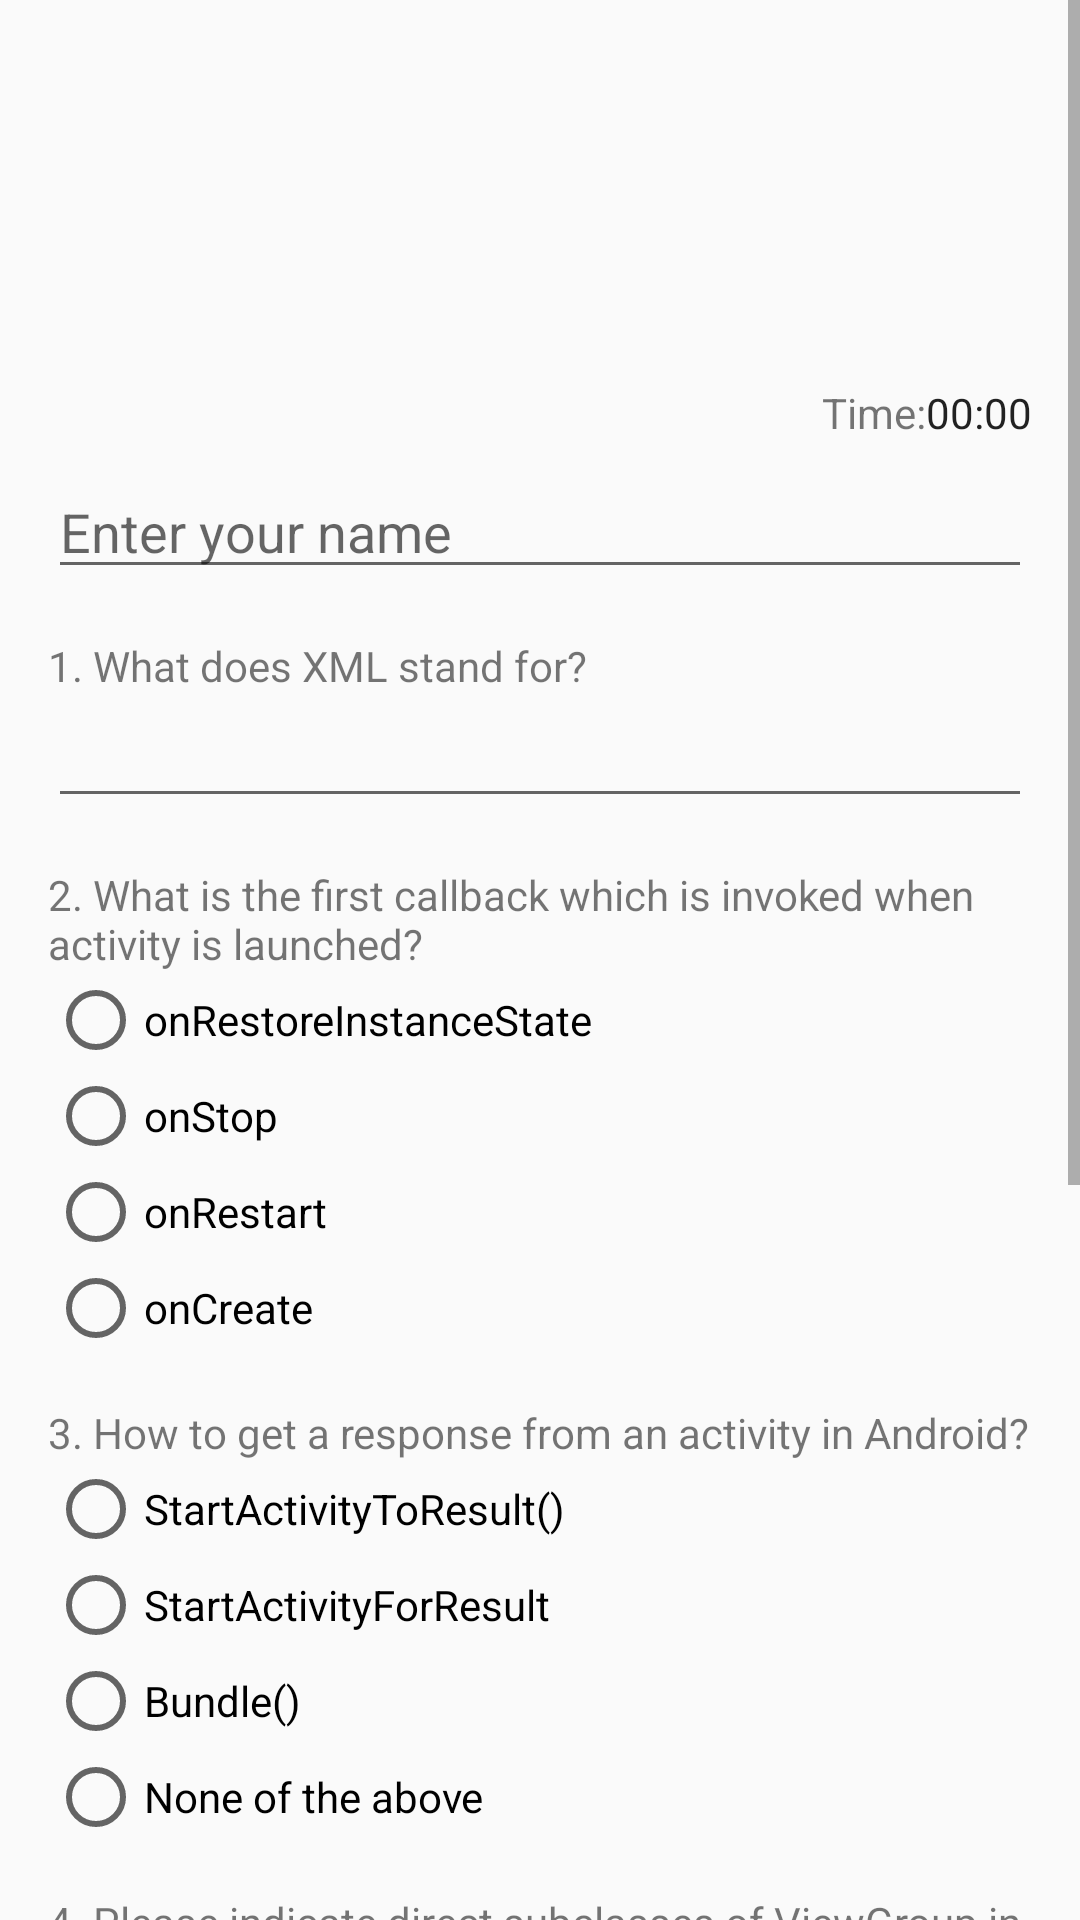

Android layout source for this screen:
<!-- AndroidManifest.xml: application theme AppTheme -->
<!-- res/layout/android_new_page.xml -->
<ScrollView xmlns:android="http://schemas.android.com/apk/res/android"
    android:id="@+id/scroll_view"
    android:layout_width="match_parent"
    android:layout_height="match_parent">

    <LinearLayout
        android:layout_width="match_parent"
        android:layout_height="wrap_content"
        android:orientation="vertical"
        android:weightSum="1">

        <ImageView
            android:layout_width="match_parent"
            android:layout_height="120dp"
            android:contentDescription="@string/content_main_icon"
            android:scaleType="centerCrop"
            android:src="@drawable/main_icon" />

        <LinearLayout
            android:layout_width="wrap_content"
            android:layout_height="wrap_content"
            android:layout_gravity="end"
            android:layout_marginRight="@dimen/standard_margin"
            android:layout_marginTop="@dimen/half_margin"
            android:orientation="horizontal">

            <TextView
                android:layout_width="wrap_content"
                android:layout_height="wrap_content"
                android:text="@string/time" />

            <Chronometer
                android:id="@+id/chronometer"
                android:layout_width="wrap_content"
                android:layout_height="wrap_content" />

        </LinearLayout>

        <EditText
            android:id="@+id/enter_name"
            android:layout_width="match_parent"
            android:layout_height="wrap_content"
            android:layout_marginLeft="@dimen/standard_margin"
            android:layout_marginRight="@dimen/standard_margin"
            android:layout_marginTop="@dimen/half_margin"
            android:hint="@string/enterYourName"
            android:inputType="textCapWords" />

        <TextView
            android:layout_width="match_parent"
            android:layout_height="match_parent"
            android:layout_marginLeft="@dimen/standard_margin"
            android:layout_marginRight="@dimen/standard_margin"
            android:layout_marginTop="@dimen/standard_margin"
            android:text="@string/android_q1" />

        <EditText
            android:id="@+id/answer_1"
            android:layout_width="match_parent"
            android:layout_height="wrap_content"
            android:layout_marginLeft="@dimen/standard_margin"
            android:layout_marginRight="@dimen/standard_margin"
            android:inputType="textCapWords" />

        <TextView
            android:id="@+id/right_answer1"
            android:layout_width="match_parent"
            android:layout_height="wrap_content"
            android:layout_marginLeft="@dimen/standard_margin"
            android:layout_marginRight="@dimen/standard_margin"
            android:layout_marginTop="@dimen/standard_margin"
            android:visibility="gone" />

        <TextView
            android:layout_width="wrap_content"
            android:layout_height="match_parent"
            android:layout_marginLeft="@dimen/standard_margin"
            android:layout_marginRight="@dimen/standard_margin"
            android:layout_marginTop="@dimen/standard_margin"
            android:text="@string/android_q2" />

        <RadioGroup
            android:layout_width="wrap_content"
            android:layout_height="match_parent"
            android:layout_marginLeft="@dimen/standard_margin">

            <RadioButton
                android:id="@+id/wrong_answer21"
                android:layout_width="wrap_content"
                android:layout_height="match_parent"
                android:text="@string/android_q2_1" />

            <RadioButton
                android:id="@+id/wrong_answer22"
                android:layout_width="wrap_content"
                android:layout_height="match_parent"
                android:text="@string/android_q2_2" />

            <RadioButton
                android:id="@+id/wrong_answer23"
                android:layout_width="wrap_content"
                android:layout_height="match_parent"
                android:text="@string/android_q2_3" />

            <RadioButton
                android:id="@+id/answer2"
                android:layout_width="wrap_content"
                android:layout_height="match_parent"
                android:text="@string/android_q2_4" />
        </RadioGroup>

        <TextView
            android:layout_width="wrap_content"
            android:layout_height="match_parent"
            android:layout_marginLeft="@dimen/standard_margin"
            android:layout_marginRight="@dimen/standard_margin"
            android:layout_marginTop="@dimen/standard_margin"
            android:text="@string/android_q3" />

        <RadioGroup
            android:layout_width="wrap_content"
            android:layout_height="match_parent"
            android:layout_marginLeft="@dimen/standard_margin">

            <RadioButton
                android:id="@+id/wrong_answer31"
                android:layout_width="wrap_content"
                android:layout_height="match_parent"
                android:text="@string/android_q3_1" />

            <RadioButton
                android:id="@+id/answer3"
                android:layout_width="wrap_content"
                android:layout_height="match_parent"
                android:text="@string/android_q3_2" />

            <RadioButton
                android:id="@+id/wrong_answer32"
                android:layout_width="wrap_content"
                android:layout_height="match_parent"
                android:text="@string/android_q3_3" />

            <RadioButton
                android:id="@+id/wrong_answer33"
                android:layout_width="wrap_content"
                android:layout_height="match_parent"
                android:text="@string/android_q3_4" />
        </RadioGroup>

        <TextView
            android:layout_width="wrap_content"
            android:layout_height="match_parent"
            android:layout_marginLeft="@dimen/standard_margin"
            android:layout_marginRight="@dimen/standard_margin"
            android:layout_marginTop="@dimen/standard_margin"
            android:text="@string/android_q4" />

        <CheckBox
            android:id="@+id/answer41"
            android:layout_width="wrap_content"
            android:layout_height="wrap_content"
            android:layout_marginLeft="@dimen/standard_margin"
            android:text="@string/android_q4_1" />

        <CheckBox
            android:id="@+id/answer42"
            android:layout_width="wrap_content"
            android:layout_height="wrap_content"
            android:layout_marginLeft="@dimen/standard_margin"
            android:text="@string/android_q4_2" />

        <CheckBox
            android:id="@+id/answer43"
            android:layout_width="wrap_content"
            android:layout_height="wrap_content"
            android:layout_marginLeft="@dimen/standard_margin"
            android:text="@string/android_q4_3" />

        <CheckBox
            android:id="@+id/answer44"
            android:layout_width="wrap_content"
            android:layout_height="wrap_content"
            android:layout_marginLeft="@dimen/standard_margin"
            android:text="@string/android_q4_4" />

        <CheckBox
            android:id="@+id/answer45"
            android:layout_width="wrap_content"
            android:layout_height="wrap_content"
            android:layout_marginLeft="@dimen/standard_margin"
            android:text="@string/android_q4_5" />

        <TextView
            android:layout_width="wrap_content"
            android:layout_height="match_parent"
            android:layout_marginLeft="@dimen/standard_margin"
            android:layout_marginRight="@dimen/standard_margin"
            android:layout_marginTop="@dimen/standard_margin"
            android:text="@string/android_q5" />

        <RadioGroup
            android:layout_width="wrap_content"
            android:layout_height="match_parent"
            android:layout_marginLeft="@dimen/standard_margin">

            <RadioButton
                android:id="@+id/answer5"
                android:layout_width="wrap_content"
                android:layout_height="match_parent"
                android:text="@string/android_q5_1" />

            <RadioButton
                android:id="@+id/wrong_answer51"
                android:layout_width="wrap_content"
                android:layout_height="match_parent"
                android:text="@string/android_q5_2" />
        </RadioGroup>

        <Button
            android:id="@+id/finish_button"
            android:layout_width="wrap_content"
            android:layout_height="wrap_content"
            android:layout_marginBottom="@dimen/double_margin"
            android:layout_marginLeft="@dimen/standard_margin"
            android:layout_marginTop="@dimen/double_margin"
            android:background="@color/buttonBackground"
            android:paddingLeft="@dimen/button_padding"
            android:paddingRight="@dimen/button_padding"
            android:text="@string/finish"
            android:textColor="@color/buttonText" />

    </LinearLayout>
</ScrollView>
<!-- resources referenced by this layout -->
<resources>
  <color name="buttonBackground">#26A69A</color>
  <color name="buttonText">#FFFFFF</color>
  <dimen name="button_padding">4dp</dimen>
  <dimen name="double_margin">32dp</dimen>
  <dimen name="half_margin">8dp</dimen>
  <dimen name="standard_margin">16dp</dimen>
  <string name="android_q1">1. What does XML stand for?</string>
  <string name="android_q2">2. What is the first callback which is invoked when activity is launched?</string>
  <string name="android_q2_1">onRestoreInstanceState</string>
  <string name="android_q2_2">onStop</string>
  <string name="android_q2_3">onRestart</string>
  <string name="android_q2_4">onCreate</string>
  <string name="android_q3">3. How to get a response from an activity in Android?</string>
  <string name="android_q3_1">StartActivityToResult()</string>
  <string name="android_q3_2">StartActivityForResult</string>
  <string name="android_q3_3">Bundle()</string>
  <string name="android_q3_4">None of the above</string>
  <string name="android_q4">4. Please indicate direct subclasses of ViewGroup in Android:</string>
  <string name="android_q4_1">FrameLayout</string>
  <string name="android_q4_2">RelativeLayout</string>
  <string name="android_q4_3">LinearLayout</string>
  <string name="android_q4_4">ScrollView</string>
  <string name="android_q4_5">RadioGroup</string>
  <string name="android_q5">5. Android is a linux based operating system.</string>
  <string name="android_q5_1">True</string>
  <string name="android_q5_2">False</string>
  <string name="content_main_icon">https://goo.gl/gQvAJZ</string>
  <string name="enterYourName">Enter your name</string>
  <string name="finish">FINISH</string>
  <string name="time">Time: </string>
  <style name="AppTheme" parent="Theme.AppCompat.Light.DarkActionBar">
          
          <item name="colorPrimary">#EC407A</item>
          <item name="colorPrimaryDark">#D81B60</item>
          <item name="colorAccent">@color/colorAccent</item>
      </style>
  <color name="colorAccent">#FF4081</color>
</resources>
